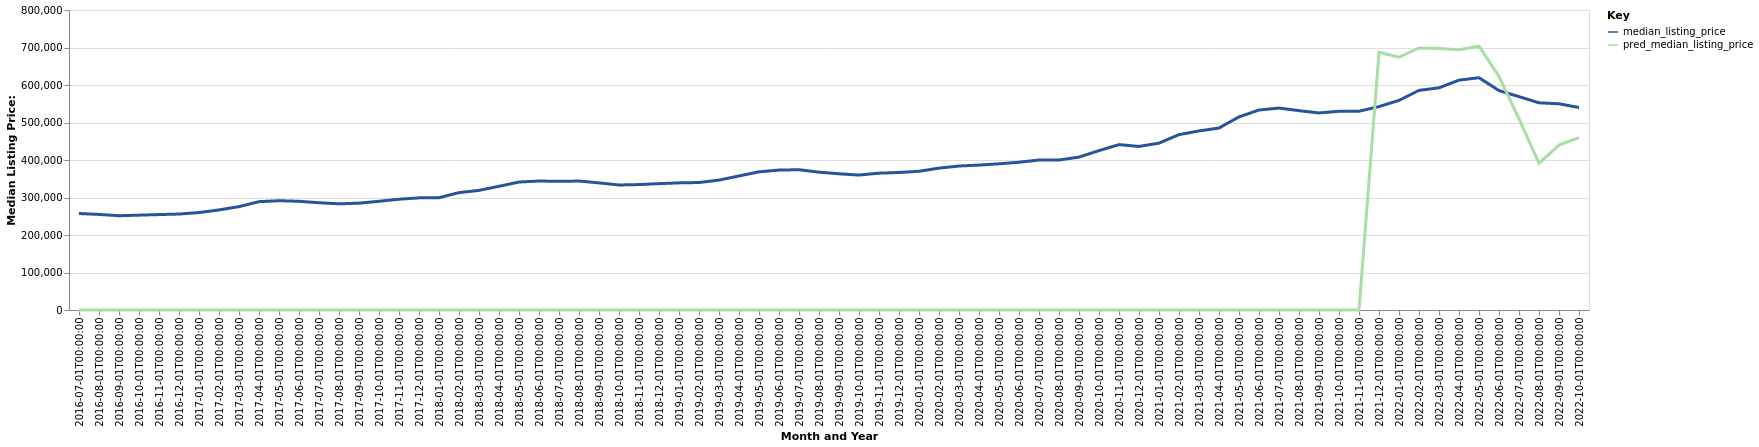

The table this chart was drawn from, first rows:
date, time_idx, median_listing_price, thirty_year_interest_rate_five, month, county_name, active_listing_count, pred_median_listing_price, month_year
2016-07-01, 0, 257350, 3.72, 7, Boise City, ID, 3481, 0, Jul-2016
2016-08-01, 1, 254850, 3.73, 8, Boise City, ID, 3619, 0, Aug-2016
2016-09-01, 2, 251450, 3.66, 9, Boise City, ID, 3620, 0, Sep-2016
2016-10-01, 3, 252900, 3.64, 10, Boise City, ID, 3490, 0, Oct-2016
2016-11-01, 4, 254450, 3.66, 11, Boise City, ID, 3205, 0, Nov-2016
2016-12-01, 5, 255900, 3.48, 12, Boise City, ID, 2833, 0, Dec-2016
2017-01-01, 6, 259798, 3.45, 1, Boise City, ID, 2440, 0, Jan-2017
2017-02-01, 7, 266945, 3.5, 2, Boise City, ID, 2329, 0, Feb-2017
2017-03-01, 8, 275635, 3.52, 3, Boise City, ID, 2376, 0, Mar-2017
2017-04-01, 9, 288900, 4.03, 4, Boise City, ID, 2592, 0, Apr-2017
2017-05-01, 10, 291450, 4.32, 5, Boise City, ID, 2807, 0, May-2017
2017-06-01, 11, 289950, 4.2, 6, Boise City, ID, 2998, 0, Jun-2017
2017-07-01, 12, 286000, 4.19, 7, Boise City, ID, 3193, 0, Jul-2017
2017-08-01, 13, 283150, 4.3, 8, Boise City, ID, 3225, 0, Aug-2017
2017-09-01, 14, 284900, 4.1, 9, Boise City, ID, 3203, 0, Sep-2017
2017-10-01, 15, 289900, 4.05, 10, Boise City, ID, 3217, 0, Oct-2017
2017-11-01, 16, 295450, 3.94, 11, Boise City, ID, 2900, 0, Nov-2017
2017-12-01, 17, 299000, 4.03, 12, Boise City, ID, 2572, 0, Dec-2017
2018-01-01, 18, 299495, 3.93, 1, Boise City, ID, 2217, 0, Jan-2018
2018-02-01, 19, 313000, 3.83, 2, Boise City, ID, 1945, 0, Feb-2018
2018-03-01, 20, 318995, 3.94, 3, Boise City, ID, 1934, 0, Mar-2018
2018-04-01, 21, 329950, 3.95, 4, Boise City, ID, 1956, 0, Apr-2018
2018-05-01, 22, 341243, 3.99, 5, Boise City, ID, 2033, 0, May-2018
2018-06-01, 23, 343990, 4.15, 6, Boise City, ID, 2228, 0, Jun-2018
2018-07-01, 24, 343020, 4.4, 7, Boise City, ID, 2336, 0, Jul-2018
2018-08-01, 25, 343945, 4.46, 8, Boise City, ID, 2465, 0, Aug-2018
2018-09-01, 26, 339000, 4.58, 9, Boise City, ID, 2744, 0, Sep-2018
2018-10-01, 27, 333400, 4.66, 10, Boise City, ID, 2931, 0, Oct-2018
2018-11-01, 28, 334450, 4.62, 11, Boise City, ID, 2833, 0, Nov-2018
2018-12-01, 29, 336990, 4.54, 12, Boise City, ID, 2526, 0, Dec-2018
2019-01-01, 30, 339000, 4.6, 1, Boise City, ID, 2305, 0, Jan-2019
2019-02-01, 31, 339945, 4.72, 2, Boise City, ID, 2233, 0, Feb-2019
2019-03-01, 32, 346423, 4.9, 3, Boise City, ID, 2259, 0, Mar-2019
2019-04-01, 33, 357450, 4.94, 4, Boise City, ID, 2270, 0, Apr-2019
2019-05-01, 34, 368500, 4.75, 5, Boise City, ID, 2395, 0, May-2019
2019-06-01, 35, 373100, 4.51, 6, Boise City, ID, 2599, 0, Jun-2019
2019-07-01, 36, 374091, 4.41, 7, Boise City, ID, 2747, 0, Jul-2019
2019-08-01, 37, 367535, 4.41, 8, Boise City, ID, 2817, 0, Aug-2019
2019-09-01, 38, 363240, 4.2, 9, Boise City, ID, 2921, 0, Sep-2019
2019-10-01, 39, 359900, 4.14, 10, Boise City, ID, 2978, 0, Oct-2019
2019-11-01, 40, 364912, 3.84, 11, Boise City, ID, 2727, 0, Nov-2019
2019-12-01, 41, 366734, 3.81, 12, Boise City, ID, 2403, 0, Dec-2019
2020-01-01, 42, 369900, 3.75, 1, Boise City, ID, 2135, 0, Jan-2020
2020-02-01, 43, 378384, 3.73, 2, Boise City, ID, 1920, 0, Feb-2020
2020-03-01, 44, 383950, 3.78, 3, Boise City, ID, 1865, 0, Mar-2020
2020-04-01, 45, 386450, 3.75, 4, Boise City, ID, 2292, 0, Apr-2020
2020-05-01, 46, 389900, 3.74, 5, Boise City, ID, 2322, 0, May-2020
2020-06-01, 47, 393973, 3.72, 6, Boise City, ID, 1906, 0, Jun-2020
2020-07-01, 48, 399950, 3.49, 7, Boise City, ID, 1484, 0, Jul-2020
2020-08-01, 49, 399990, 3.65, 8, Boise City, ID, 1180, 0, Aug-2020
2020-09-01, 50, 407743, 3.33, 9, Boise City, ID, 982.0, 0, Sep-2020
2020-10-01, 51, 425000, 3.28, 10, Boise City, ID, 878.0, 0, Oct-2020
2020-11-01, 52, 441051, 3.21, 11, Boise City, ID, 775.0, 0, Nov-2020
2020-12-01, 53, 436125, 3.07, 12, Boise City, ID, 679.0, 0, Dec-2020
2021-01-01, 54, 444990, 2.99, 1, Boise City, ID, 569.0, 0, Jan-2021
2021-02-01, 55, 467695, 2.93, 2, Boise City, ID, 532.0, 0, Feb-2021
2021-03-01, 56, 477470, 2.88, 3, Boise City, ID, 638.0, 0, Mar-2021
2021-04-01, 57, 485295, 2.84, 4, Boise City, ID, 741.0, 0, Apr-2021
2021-05-01, 58, 515000, 2.71, 5, Boise City, ID, 923.0, 0, May-2021
2021-06-01, 59, 533293, 2.79, 6, Boise City, ID, 1255, 0, Jun-2021
... 16 more rows
